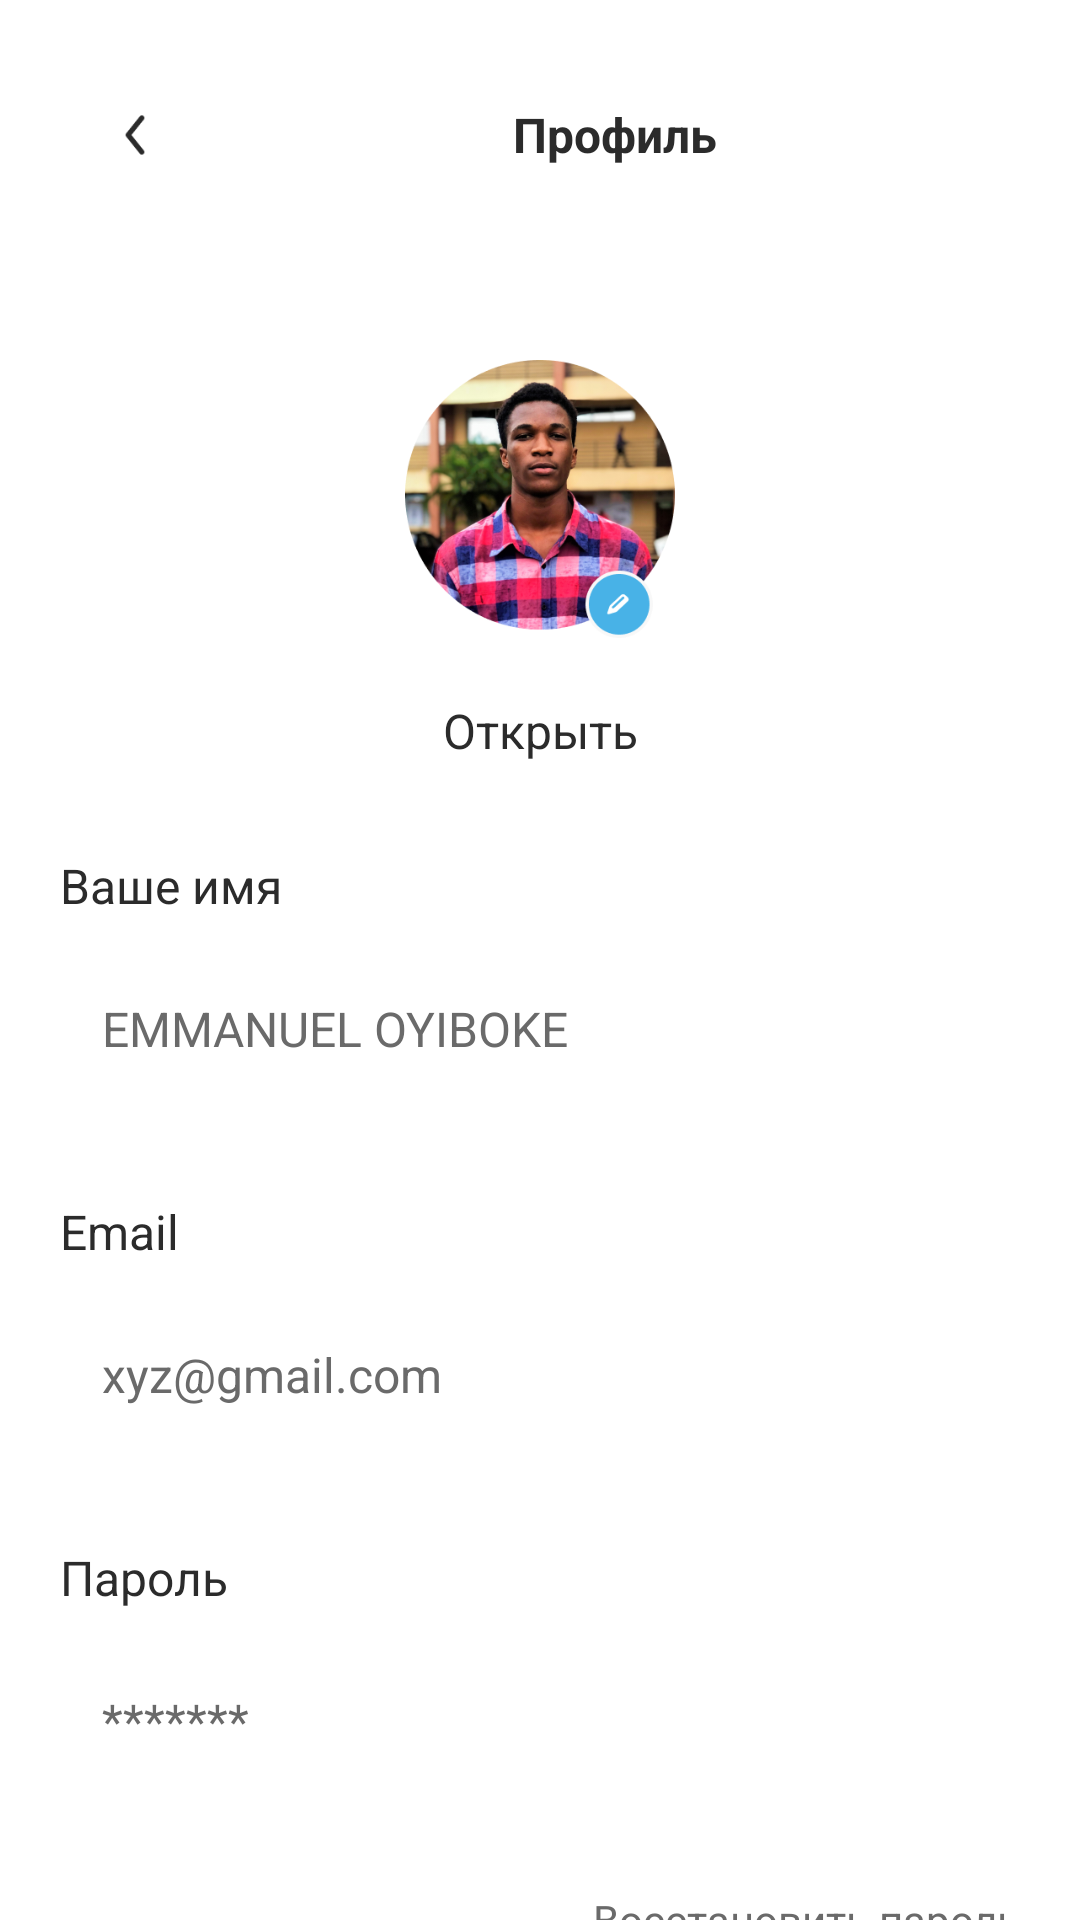

The Android layout XML behind this screen, and the referenced resources:
<!-- AndroidManifest.xml: application theme Theme.MatuleMe -->
<!-- res/layout/activity_profile.xml -->
<?xml version="1.0" encoding="utf-8"?>
<RelativeLayout xmlns:android="http://schemas.android.com/apk/res/android"
    xmlns:app="http://schemas.android.com/apk/res-auto"
    xmlns:tools="http://schemas.android.com/tools"
    android:id="@+id/main"
    android:layout_width="match_parent"
    android:layout_height="match_parent"
    tools:context=".screens.Home"
    android:background="#FFFFFF">

    
    <LinearLayout
        android:id="@+id/LLTop"
        android:layout_width="match_parent"
        android:layout_height="wrap_content"
        android:orientation="horizontal"
        android:layout_marginHorizontal="20dp"
        android:layout_marginVertical="20dp"
        android:gravity="center">

        <ImageView
            android:id="@+id/btnBack"
            android:layout_width="50dp"
            android:layout_height="50dp"
            android:src="@drawable/btn_back" />

        <TextView
            android:id="@+id/txtCategory"
            style="@style/TittleBlack"
            android:layout_width="wrap_content"
            android:layout_height="wrap_content"
            android:text="Профиль"
            android:layout_weight="1"
            android:textSize="16sp"
            android:visibility="visible"
            tools:ignore="HardcodedText" />

    </LinearLayout>

    <androidx.core.widget.NestedScrollView
        android:layout_width="match_parent"
        android:layout_height="match_parent"
        android:layout_below="@+id/LLTop">

        
        <LinearLayout
            android:layout_width="match_parent"
            android:layout_height="match_parent"
            android:layout_alignParentTop="true"
            android:orientation="vertical">

            <ImageView
                android:id="@+id/imgUser"
                android:layout_marginTop="30dp"
                android:layout_width="90dp"
                android:layout_height="wrap_content"
                android:adjustViewBounds="true"
                android:layout_gravity="center_horizontal"
                android:src="@drawable/img_user2"/>

            <LinearLayout
                android:id="@+id/LLForCode"
                android:layout_width="match_parent"
                android:layout_height="wrap_content"
                android:layout_marginTop="20dp"
                android:layout_marginHorizontal="20dp"
                android:orientation="vertical">

                <TextView
                    style="@style/TextHint1"
                    android:text="Открыть"
                    android:visibility="visible"
                    android:layout_width="match_parent"
                    android:textAlignment="center"
                    tools:ignore="HardcodedText" />

            </LinearLayout>

            <TextView
                style="@style/TextHint1"
                android:layout_below="@id/tDesc"
                android:layout_marginTop="30dp"
                android:layout_marginHorizontal="20dp"
                android:text="Ваше имя"
                android:visibility="visible"
                tools:ignore="HardcodedText" />

            <EditText
                android:id="@+id/inptName"
                style="@style/EditTextAuth"
                android:layout_marginTop="10dp"
                android:focusable="false"
                android:layout_width="match_parent"
                android:layout_height="wrap_content"
                android:hint="EMMANUEL OYIBOKE"/>

            <TextView
                style="@style/TextHint1"
                android:layout_marginTop="30dp"
                android:layout_marginHorizontal="20dp"
                android:text="Email"
                android:visibility="visible"
                tools:ignore="HardcodedText" />

            <EditText
                android:id="@+id/inptEmail"
                style="@style/EditTextAuth"
                android:focusable="false"
                android:layout_marginTop="10dp"
                android:layout_width="match_parent"
                android:layout_height="wrap_content"
                android:hint="xyz@gmail.com"/>

            <TextView
                style="@style/TextHint1"
                android:layout_marginTop="30dp"
                android:layout_marginHorizontal="20dp"
                android:text="Пароль"
                android:visibility="visible"
                tools:ignore="HardcodedText" />

            <EditText
                android:id="@+id/inptPass"
                style="@style/EditTextAuth"
                android:focusable="false"
                android:layout_marginTop="10dp"
                android:layout_width="match_parent"
                android:layout_height="wrap_content"
                android:hint="*******"/>

            <TextView
                android:id="@+id/btnResetPass"
                style="@style/TextHint1"
                android:layout_marginTop="30dp"
                android:layout_marginHorizontal="20dp"
                android:layout_width="match_parent"
                android:textColor="@color/gray2"
                android:textSize="14sp"
                android:text="Восстановить пароль"
                android:textAlignment="textEnd"
                android:visibility="visible"
                tools:ignore="HardcodedText" />

            <TextView
                android:id="@+id/btnSave"
                style="@style/BtnBlue"
                android:layout_marginHorizontal="20dp"
                android:layout_marginTop="20dp"
                android:text="Сохранить"/>

        </LinearLayout>

    </androidx.core.widget.NestedScrollView>

</RelativeLayout>
<!-- resources referenced by this layout -->
<resources>
  <color name="gray2">#6A6A6A</color>
  <!-- drawable btn_back: png bitmap (drawable, 2812 bytes) -->
  <!-- drawable img_user2: png bitmap (drawable, 159733 bytes) -->
  <style name="BtnBlue" parent="Theme.MatuleMe">
          <item name="android:layout_height">wrap_content</item>
          <item name="android:layout_width">match_parent</item>
          <item name="android:textSize">14sp</item>
          <item name="android:textAlignment">center</item>
          <item name="android:textColor">@color/white</item>
          <item name="android:paddingVertical">17dp</item>
          <item name="android:background">@drawable/shape_blue_10rad</item>
      </style>
  <style name="EditTextAuth" parent="Theme.MatuleMe">
          <item name="android:layout_height">wrap_content</item>
          <item name="android:layout_width">match_parent</item>
          <item name="android:layout_marginHorizontal">20dp</item>
          <item name="android:textColorHint">?attr/colorSurface</item>
          <item name="android:paddingVertical">16dp</item>
          <item name="android:paddingHorizontal">14dp</item>
          <item name="android:textSize">16sp</item>
          <item name="android:textColor">?attr/colorOnPrimary</item>
          <item name="android:background">@drawable/shape_white_10rad</item>
      </style>
  <style name="TextHint1" parent="Theme.MatuleMe">
          <item name="android:layout_height">wrap_content</item>
          <item name="android:layout_width">wrap_content</item>
          <item name="android:textSize">16sp</item>
          <item name="android:textColor">?attr/colorOnPrimary</item>
      </style>
  <style name="TittleBlack" parent="Theme.MatuleMe">
          <item name="android:layout_height">wrap_content</item>
          <item name="android:layout_width">match_parent</item>
          <item name="android:textSize">32sp</item>
          <item name="android:textStyle">bold</item>
          <item name="android:textAlignment">center</item>
          <item name="android:textColor">?attr/colorOnPrimary</item>
      </style>
  <style name="Theme.MatuleMe" parent="Theme.AppCompat.Light.NoActionBar">
          <item name="colorPrimary">@color/blue</item>
          <item name="colorSurface">@color/gray2</item>
          <item name="colorOnPrimary">@color/black</item>
          <item name="colorOnSurface">@color/gray1</item>
      </style>
  <color name="white">#F7F7F9</color>
  <color name="blue">#48B2E7</color>
  <color name="black">#2B2B2B</color>
  <color name="gray1">#707B81</color>
</resources>
